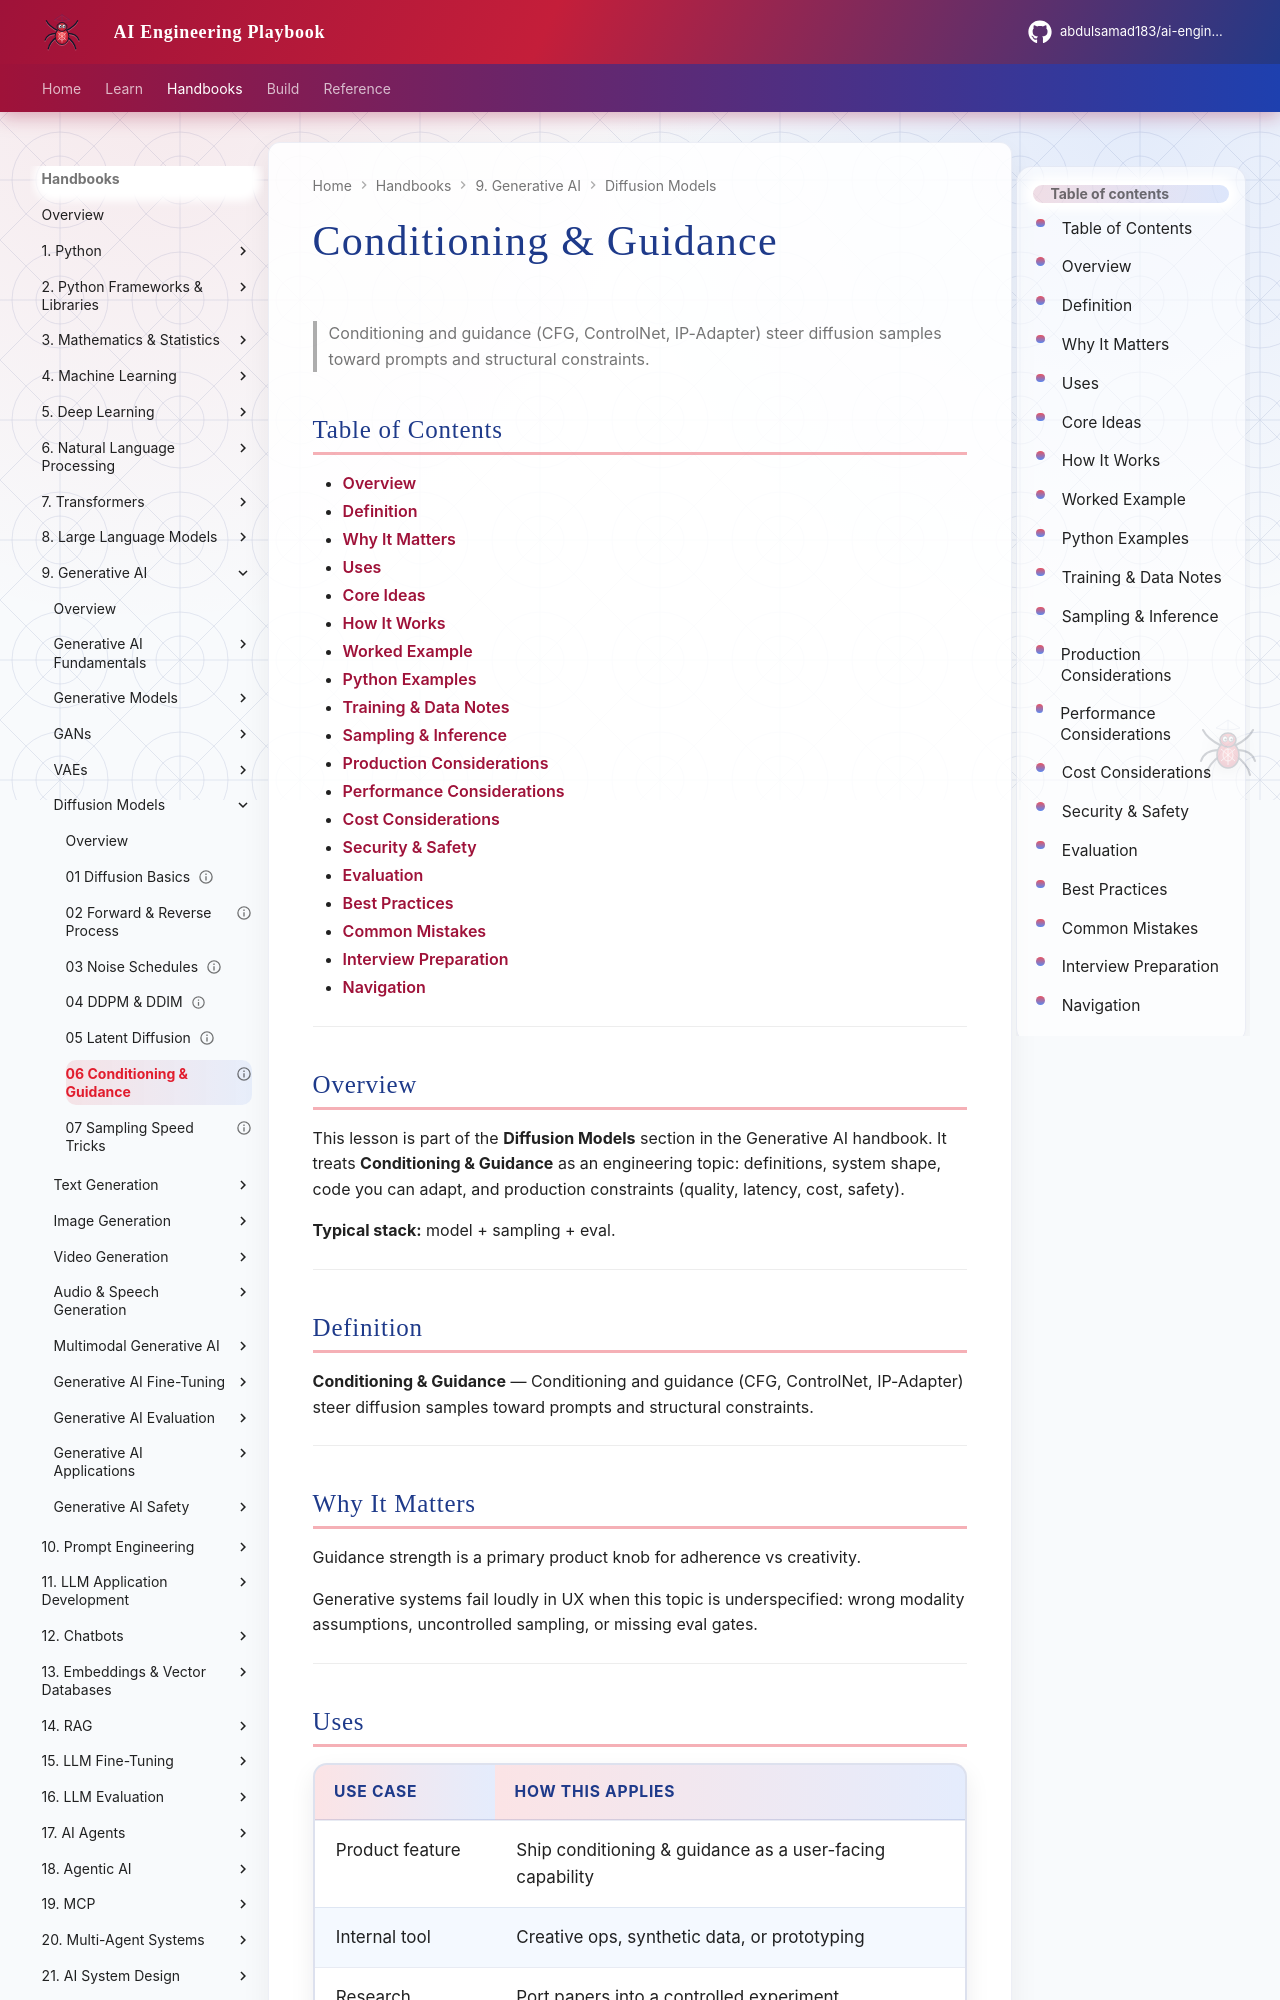

repository: abdulsamad183/ai-engineering-playbook · page: domains/generative-ai/diffusion-models/06-conditioning-and-guidance/index.html · generator: mkdocs

---
title: "Conditioning & Guidance"
description: "Conditioning and guidance (CFG, ControlNet, IP-Adapter) steer diffusion samples toward prompts and structural constraints."
domain: generative-ai
tags: [diffusion-models, generative-ai]
status: published
created: 2026-08-11
updated: 2026-08-12
version: "2.0"
related:
  - ../README.md
  - ../../deep-learning/README.md
  - ../../llm-engineering/README.md
---

# Conditioning & Guidance

> Conditioning and guidance (CFG, ControlNet, IP-Adapter) steer diffusion samples toward prompts and structural constraints.

## Table of Contents

- [Overview](#overview)
- [Definition](#definition)
- [Why It Matters](#why-it-matters)
- [Uses](#uses)
- [Core Ideas](#core-ideas)
- [How It Works](#how-it-works)
- [Worked Example](#worked-example)
- [Python Examples](#python-examples)
- [Training & Data Notes](#training--data-notes)
- [Sampling & Inference](#sampling--inference)
- [Production Considerations](#production-considerations)
- [Performance Considerations](#performance-considerations)
- [Cost Considerations](#cost-considerations)
- [Security & Safety](#security--safety)
- [Evaluation](#evaluation)
- [Best Practices](#best-practices)
- [Common Mistakes](#common-mistakes)
- [Interview Preparation](#interview-preparation)
- [Navigation](#navigation)

---

## Overview

This lesson is part of the **Diffusion Models** section in the Generative AI handbook. It treats **Conditioning & Guidance** as an engineering topic: definitions, system shape, code you can adapt, and production constraints (quality, latency, cost, safety).

**Typical stack:** model + sampling + eval.

---

## Definition

**Conditioning & Guidance** — Conditioning and guidance (CFG, ControlNet, IP-Adapter) steer diffusion samples toward prompts and structural constraints.

---

## Why It Matters

Guidance strength is a primary product knob for adherence vs creativity.

Generative systems fail loudly in UX when this topic is underspecified: wrong modality assumptions, uncontrolled sampling, or missing eval gates.

---
